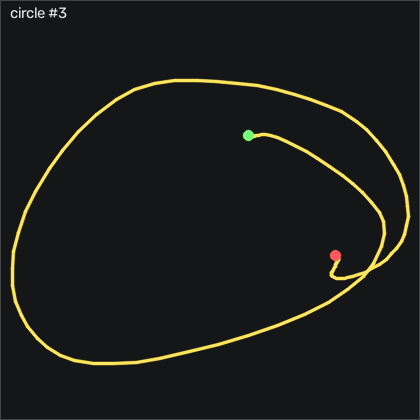

The table this chart was drawn from, first rows:
t_s, ax, ay, az, gx, gy, gz, seq
0.00000, -0.767, -0.474, 0.499, 3.135, 0.6213, -0.2208, 31152
0.01100, -0.756, -0.464, 0.498, 4.66, 0.04228, 0.3882, 31153
0.02000, -0.741, -0.432, 0.507, 5.88, -0.2017, 1.09, 31154
0.03000, -0.73, -0.405, 0.505, 6.123, 0.04228, 1.516, 31155
0.04000, -0.734, -0.388, 0.501, 5.452, 0.8043, 1.486, 31156
0.05000, -0.742, -0.381, 0.506, 4.263, 1.475, 0.8462, 31157
0.06000, -0.755, -0.383, 0.495, 2.769, 2.359, 0.2662, 31158
0.07000, -0.783, -0.412, 0.492, 1.185, 2.938, 0.2052, 31159
0.08000, -0.807, -0.461, 0.494, 0.4225, 2.42, -0.1908, 31160
0.09000, -0.812, -0.516, 0.491, 1.306, 0.8953, -0.8618, 31161
0.101, -0.801, -0.551, 0.496, 3.99, -1.391, -1.746, 31162
0.11, -0.763, -0.57, 0.496, 7.769, -3.312, -2.508, 31163
0.12, -0.723, -0.592, 0.488, 11.89, -4.379, -4.063, 31164
0.13, -0.667, -0.643, 0.484, 16.4, -4.379, -7.447, 31165
0.141, -0.583, -0.722, 0.492, 22.19, -2.946, -12.63, 31166
0.15, -0.489, -0.784, 0.486, 29.9, 0.5913, -15.98, 31167
0.16, -0.405, -0.85, 0.512, 39.48, 6.81, -19.09, 31168
0.17, -0.358, -0.874, 0.487, 51.15, 15.62, -19.89, 31169
0.18, -0.353, -0.814, 0.475, 63.01, 25.9, -16.44, 31170
0.19, -0.399, -0.668, 0.45, 72.83, 35.32, -15.68, 31171
0.2, -0.411, -0.596, 0.45, 77.71, 42.79, -22.02, 31172
0.21, -0.433, -0.539, 0.424, 81.58, 49.01, -43.12, 31173
0.22, -0.453, -0.471, 0.408, 85.54, 54.83, -74.67, 31174
0.231, -0.529, -0.394, 0.38, 86.37, 61.48, -102.5, 31175
0.24, -0.614, -0.317, 0.37, 83.41, 66.48, -123, 31176
0.25, -0.656, -0.244, 0.357, 76.52, 68.46, -134.6, 31177
0.26, -0.625, -0.161, 0.344, 65.7, 68.43, -136, 31178
0.271, -0.536, 0.01100, 0.334, 51.31, 69.62, -130, 31179
0.28, -0.429, 0.191, 0.371, 31.18, 74.52, -123.5, 31180
0.29, -0.448, 0.326, 0.369, 5.667, 86.23, -120.1, 31181
0.3, -0.573, 0.407, 0.338, -22.72, 99.49, -118, 31182
0.311, -0.768, 0.508, 0.309, -51.41, 107.9, -118, 31183
0.32, -0.924, 0.545, 0.259, -81.89, 108.3, -122.7, 31184
0.33, -0.897, 0.527, 0.127, -113.6, 99.55, -127.1, 31185
0.34, -0.834, 0.433, 0.06000, -145.3, 90.83, -131.1, 31186
0.35, -0.866, 0.208, 0.01700, -175.4, 87.02, -130.6, 31187
0.36, -0.93, -0.142, -0.05400, -199.8, 82.02, -125.6, 31188
0.37, -0.942, -0.448, -0.06200, -213, 73.18, -115.5, 31189
0.38, -0.997, -0.702, -0.04500, -215.9, 64.92, -100.2, 31190
0.39, -1.122, -0.942, -0.04200, -212, 56.96, -83.61, 31191
0.401, -1.212, -1.104, 0.00900, -201.1, 44.68, -65.34, 31192
0.41, -1.267, -1.195, 0.06100, -185.2, 29.43, -46.35, 31193
0.42, -1.307, -1.268, 0.07100, -167.6, 13.21, -30.8, 31194
0.43, -1.348, -1.361, 0.06800, -149.9, -3.495, -11.81, 31195
0.441, -1.338, -1.411, 0.07500, -131.2, -21.33, 9.931, 31196
0.45, -1.254, -1.402, 0.06600, -111.7, -39.87, 28.29, 31197
0.46, -1.182, -1.342, 0.04600, -92.87, -55.75, 38.59, 31198
0.47, -1.16, -1.278, 0.01500, -76.65, -68.56, 41.36, 31199
0.481, -1.156, -1.259, -0.02300, -63.42, -80.51, 40.36, 31200
0.49, -1.149, -1.332, -0.02400, -52.38, -92.09, 36.7, 31201
0.5, -1.13, -1.448, -0.02100, -40.07, -103.3, 30.33, 31202
0.51, -1.074, -1.527, -0.00500, -23.82, -113.8, 26.55, 31203
0.52, -1.052, -1.555, -0.02300, -4.67, -122, 23.93, 31204
0.53, -1.007, -1.566, -0.02000, 14.45, -130.5, 24.5, 31205
0.54, -0.884, -1.589, -0.02000, 33.26, -140, 24.84, 31206
0.55, -0.711, -1.576, -0.00600, 53.32, -148.2, 26.24, 31207
0.56, -0.522, -1.519, 0.01100, 73.59, -152.7, 29.41, 31208
0.571, -0.331, -1.422, 0.02700, 92.01, -152.5, 34.26, 31209
0.58, -0.149, -1.324, 0.05100, 106.7, -147.5, 40.88, 31210
0.59, 0.04500, -1.234, 0.07700, 118.6, -138.3, 48.56, 31211
... 67 more rows
